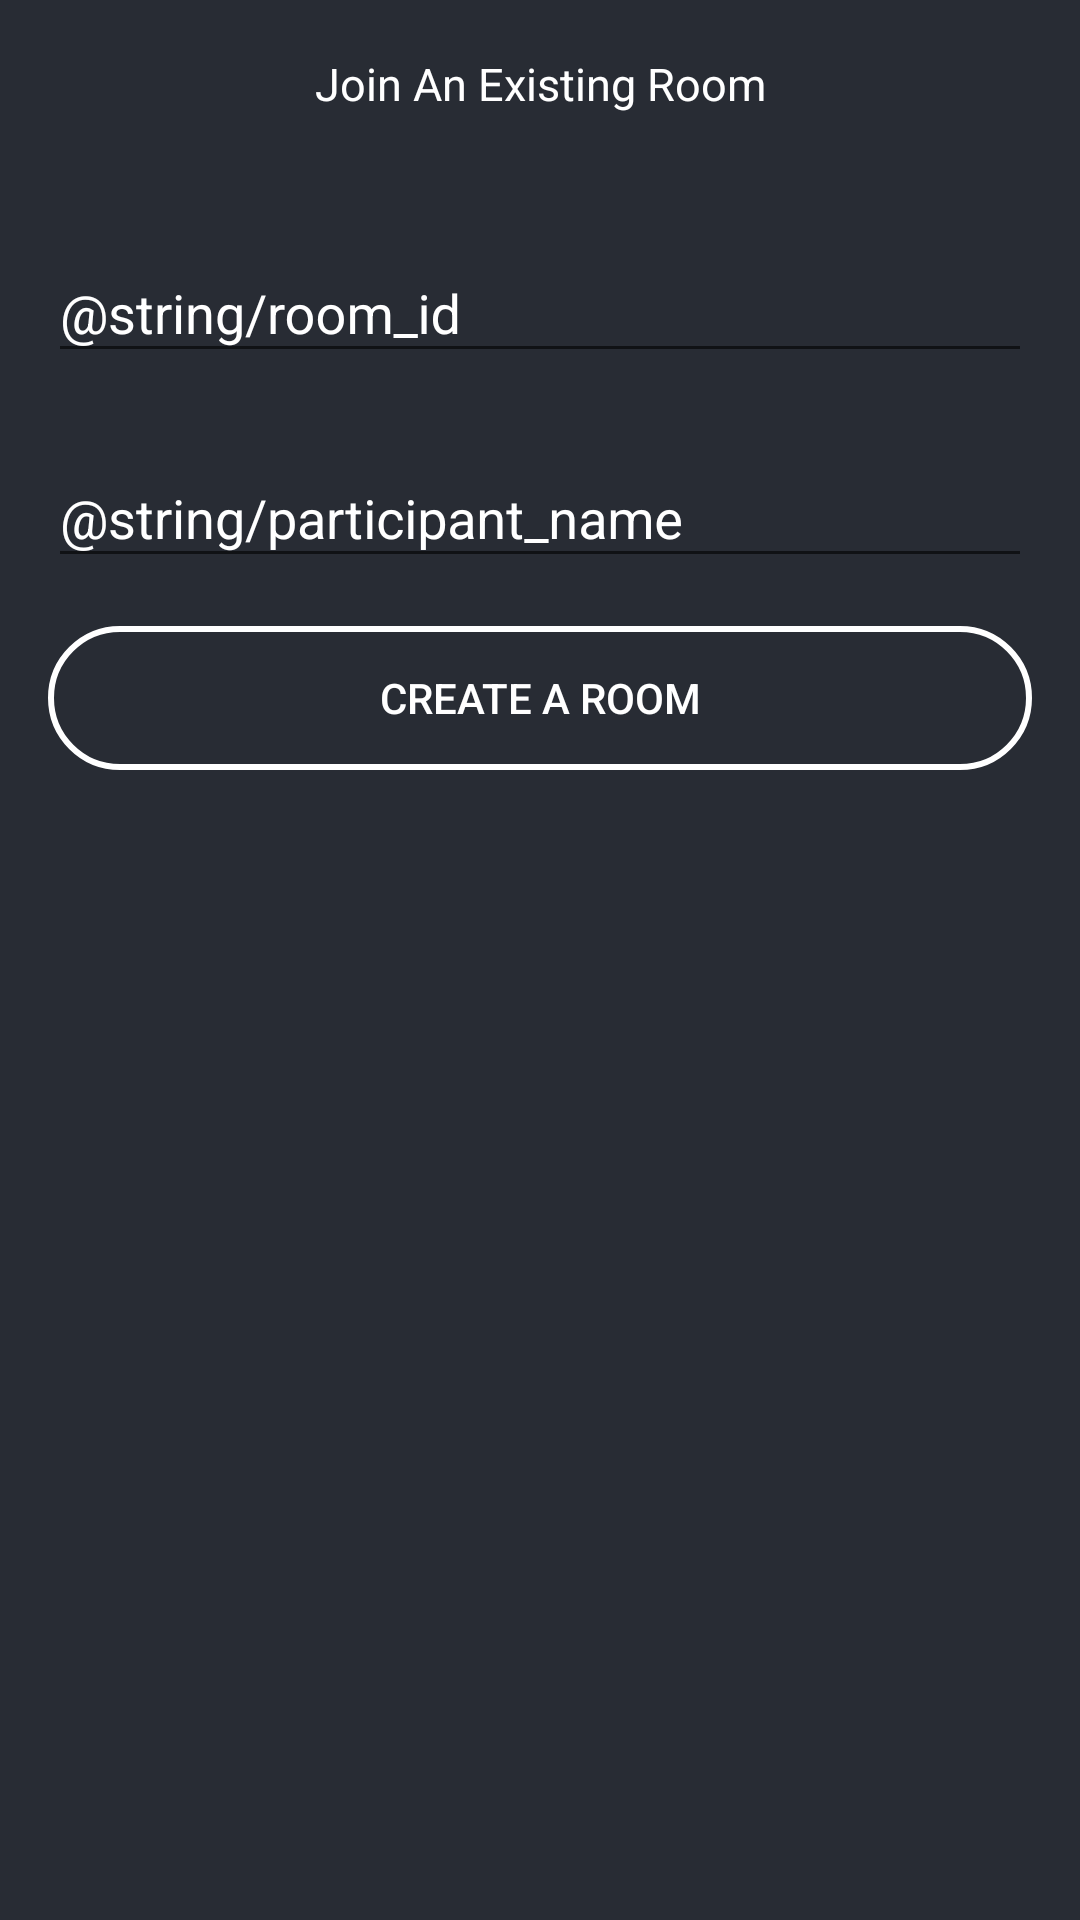

Reconstruct the res/layout file that produces this screen, plus the resources it refers to.
<!-- AndroidManifest.xml: application theme AppTheme -->
<!-- res/layout/fragment_join_room.xml -->
<?xml version="1.0" encoding="utf-8"?>
<layout>

    <data>

        <variable
            name="joinRoomViewModel"
            type="com.scrumplanning.join.JoinRoomViewModel" />
    </data>

    <LinearLayout xmlns:android="http://schemas.android.com/apk/res/android"
        android:layout_width="match_parent"
        android:layout_height="match_parent"
        android:orientation="vertical">

        <TextView
            android:id="@+id/txt_title"
            android:layout_width="match_parent"
            android:layout_height="?attr/actionBarSize"
            android:gravity="center"
            android:text="@string/join_an_existing_room"
            android:textSize="15sp" />

        <com.google.android.material.textfield.TextInputLayout
            android:layout_width="match_parent"
            android:layout_height="wrap_content"
            android:layout_marginLeft="@dimen/medium_margin"
            android:layout_marginTop="@dimen/medium_margin"
            android:layout_marginRight="@dimen/medium_margin"
            android:hint="@string/room_id">

            <com.google.android.material.textfield.TextInputEditText
                android:layout_width="match_parent"
                android:layout_height="wrap_content" />
        </com.google.android.material.textfield.TextInputLayout>

        <com.google.android.material.textfield.TextInputLayout
            android:layout_width="match_parent"
            android:layout_height="wrap_content"
            android:layout_marginLeft="@dimen/medium_margin"
            android:layout_marginTop="@dimen/medium_margin"
            android:layout_marginRight="@dimen/medium_margin"
            android:hint="@string/participant_name">

            <com.google.android.material.textfield.TextInputEditText
                android:layout_width="match_parent"
                android:layout_height="wrap_content" />
        </com.google.android.material.textfield.TextInputLayout>


        <Button
            android:id="@+id/btn_join"
            style="@style/Widget.AppCompat.Button"
            android:layout_width="match_parent"
            android:layout_height="wrap_content"
            android:layout_marginLeft="@dimen/medium_margin"
            android:layout_marginTop="@dimen/medium_margin"
            android:layout_marginRight="@dimen/medium_margin"
            android:background="@drawable/btn_rounded_empty"
            android:onClick="@{() -> joinRoomViewModel.onJoin()}"
            android:text="@string/create_room" />


    </LinearLayout>
</layout>
<!-- resources referenced by this layout -->
<resources>
  <dimen name="medium_margin">16dp</dimen>
  <!-- drawable btn_rounded_empty (drawable) -->
  <?xml version="1.0" encoding="utf-8"?>
  <shape xmlns:android="http://schemas.android.com/apk/res/android"
      android:shape="rectangle">
      <stroke
          android:width="2dp"
          android:color="@android:color/white" />
      <corners android:radius="@dimen/button_radius" />
  
  </shape>
  <string name="create_room">create a room</string>
  <string name="join_an_existing_room">Join An Existing Room</string>
  <style name="AppTheme" parent="Theme.AppCompat.Light.NoActionBar">
          <item name="colorPrimary">@color/colorPrimary</item>
          <item name="colorPrimaryDark">@color/colorPrimaryDark</item>
          <item name="colorAccent">@color/colorAccent</item>
          <item name="android:textColorPrimary">@color/colorTextPrimary</item>
          <item name="android:textColor">@color/colorTextPrimary</item>
          <item name="android:windowBackground">@color/colorBackground</item>
          <item name="android:textColorHint">@color/colorTextPrimary</item>
      </style>
  <dimen name="button_radius">32dp</dimen>
  <color name="colorPrimary">#3f51b5</color>
  <color name="colorPrimaryDark">#3f51b5</color>
  <color name="colorAccent">#f50057</color>
  <color name="colorTextPrimary">#fff</color>
  <color name="colorBackground">#282c34</color>
</resources>
